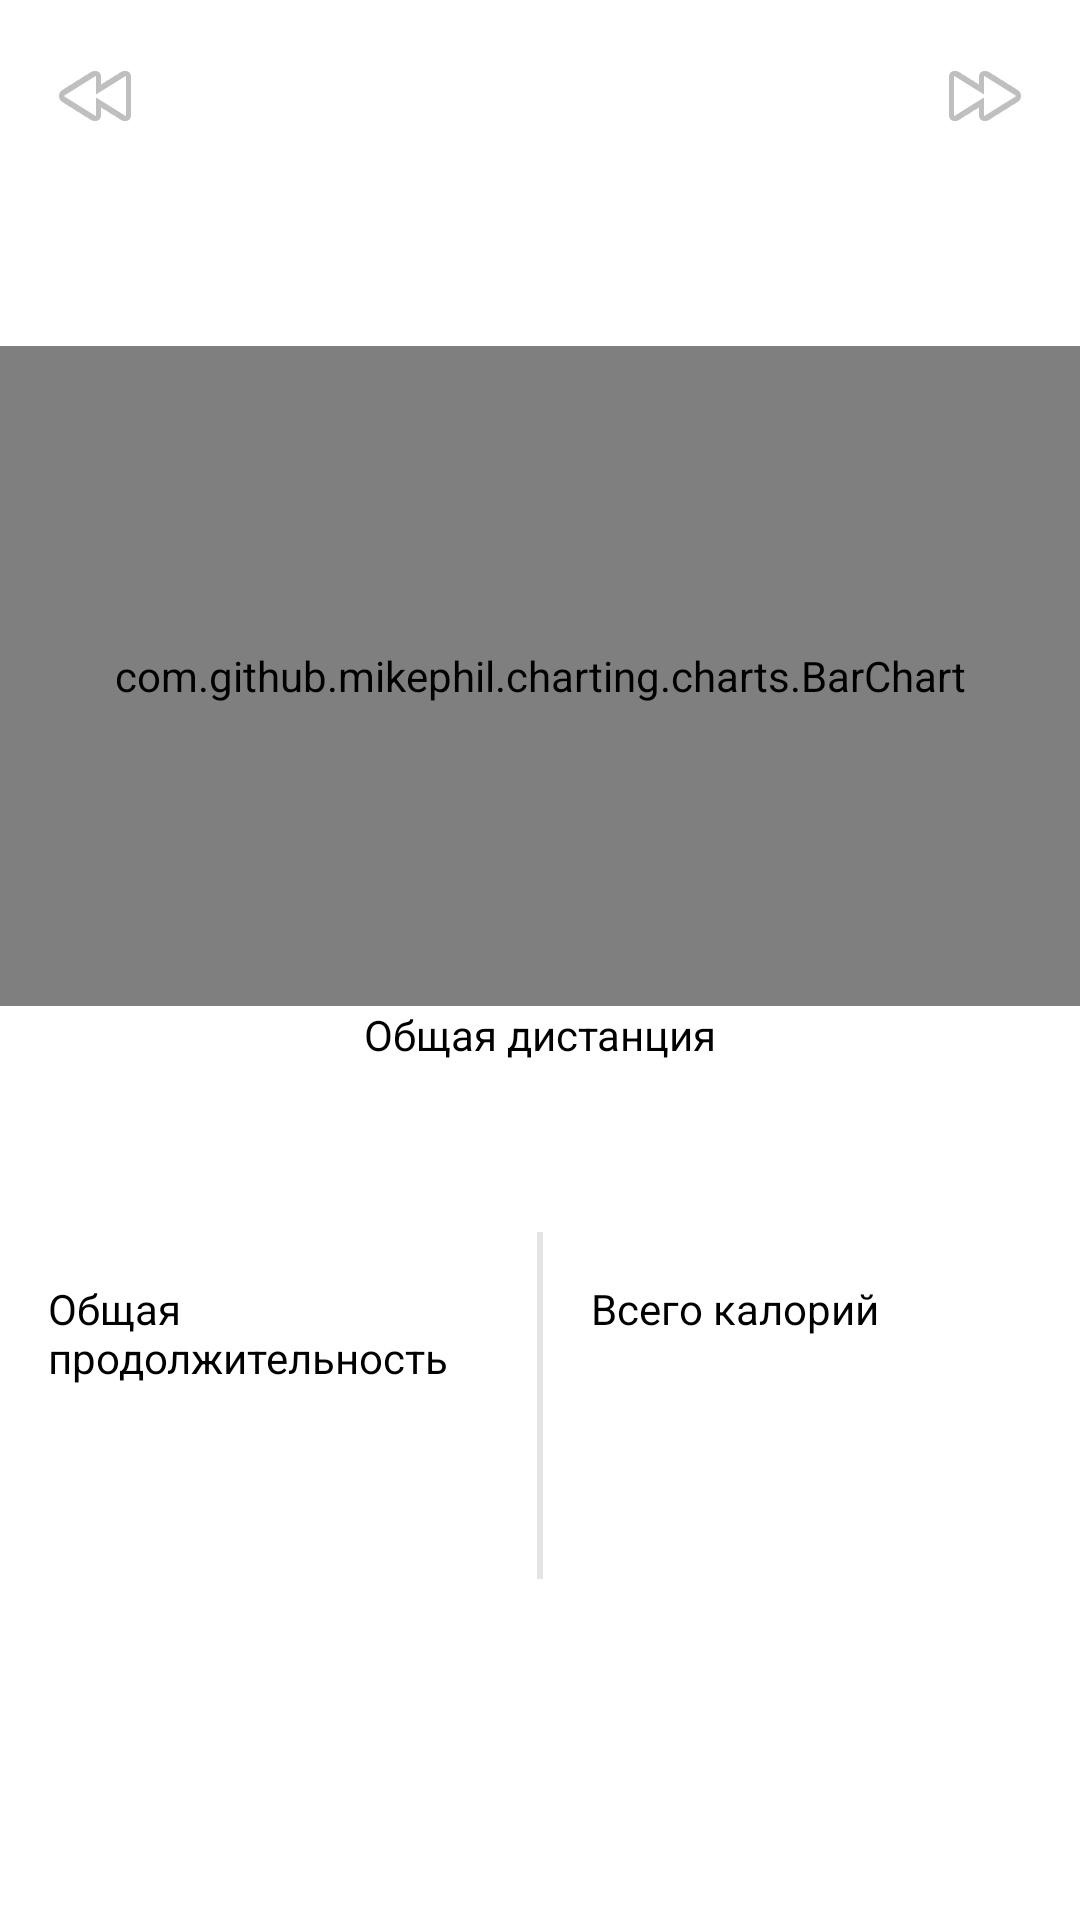

Here is an Android app screen rendered from its layout file. Give the layout XML and the strings, colors and styles it references.
<!-- AndroidManifest.xml: application theme AppTheme -->
<!-- res/layout/fragment_statistic.xml -->
<?xml version="1.0" encoding="utf-8"?>
<androidx.constraintlayout.widget.ConstraintLayout xmlns:android="http://schemas.android.com/apk/res/android"
    xmlns:app="http://schemas.android.com/apk/res-auto"
    xmlns:tools="http://schemas.android.com/tools"
    android:layout_width="match_parent"
    android:layout_height="wrap_content"
    android:background="@color/colorPrimary"
    android:orientation="vertical"
    tools:context=".Views.Fragments.StatisticFragment">

    <ScrollView
        android:layout_width="match_parent"
        android:layout_height="match_parent">

        <LinearLayout
            android:layout_width="match_parent"
            android:layout_height="wrap_content"
            android:orientation="vertical">

            <androidx.constraintlayout.widget.ConstraintLayout
                android:layout_width="match_parent"
                android:layout_height="wrap_content">

                <ImageButton
                    android:id="@+id/imageButton_previous"
                    android:layout_width="wrap_content"
                    android:layout_height="wrap_content"
                    android:layout_marginStart="16dp"
                    android:layout_marginTop="16dp"
                    android:layout_marginBottom="16dp"
                    android:background="@color/colorPrimary"
                    android:contentDescription="@string/arrow"
                    android:src="@android:drawable/ic_media_rew"
                    app:layout_constraintBottom_toBottomOf="parent"
                    app:layout_constraintStart_toStartOf="parent"
                    app:layout_constraintTop_toTopOf="parent" />

                <TextView
                    android:id="@+id/textView_date"
                    android:layout_width="wrap_content"
                    android:layout_height="wrap_content"
                    app:layout_constraintBottom_toBottomOf="@+id/imageButton_previous"
                    app:layout_constraintEnd_toStartOf="@+id/imageButton_next"
                    app:layout_constraintStart_toEndOf="@+id/imageButton_previous"
                    app:layout_constraintTop_toTopOf="@+id/imageButton_previous" />

                <ImageButton
                    android:id="@+id/imageButton_next"
                    android:layout_width="wrap_content"
                    android:layout_height="wrap_content"
                    android:layout_marginTop="16dp"
                    android:layout_marginEnd="16dp"
                    android:layout_marginBottom="16dp"
                    android:background="@color/colorPrimary"
                    android:contentDescription="@string/arrow"
                    android:src="@android:drawable/ic_media_ff"
                    app:layout_constraintBottom_toBottomOf="parent"
                    app:layout_constraintEnd_toEndOf="parent"
                    app:layout_constraintTop_toTopOf="parent" />

            </androidx.constraintlayout.widget.ConstraintLayout>

            <TextView
                android:id="@+id/textView_currentDate"
                android:layout_width="match_parent"
                android:layout_height="wrap_content"
                android:textAlignment="center" />

            <TextView
                android:id="@+id/textView_currentDistance"
                android:layout_width="match_parent"
                android:layout_height="wrap_content"
                android:textAlignment="center"
                android:textSize="24sp"
                android:textStyle="bold" />

            <com.github.mikephil.charting.charts.BarChart
                android:id="@+id/chart"
                android:layout_width="match_parent"
                android:layout_height="220dp" />

            <TextView
                android:id="@+id/textViewDistance"
                android:layout_width="match_parent"
                android:layout_height="wrap_content"
                android:text="@string/all_distance"
                android:textAlignment="center" />

            <TextView
                android:id="@+id/textView_distance"
                android:layout_width="match_parent"
                android:layout_height="wrap_content"
                android:textAlignment="center"
                android:textSize="30sp"
                android:textStyle="bold" />

            <androidx.constraintlayout.widget.ConstraintLayout
                android:layout_width="match_parent"
                android:layout_height="wrap_content">

                <TextView
                    android:id="@+id/textViewTime"
                    android:layout_width="0dp"
                    android:layout_height="wrap_content"
                    android:layout_marginStart="16dp"
                    android:layout_marginTop="32dp"
                    android:layout_marginEnd="16dp"
                    android:maxLines="2"
                    android:singleLine="false"
                    android:text="@string/all_duration"
                    android:textSize="14sp"
                    app:layout_constraintEnd_toStartOf="@+id/divider"
                    app:layout_constraintStart_toStartOf="parent"
                    app:layout_constraintTop_toTopOf="parent" />

                <TextView
                    android:id="@+id/textView_time"
                    android:layout_width="0dp"
                    android:layout_height="wrap_content"
                    android:layout_marginStart="16dp"
                    android:layout_marginTop="16dp"
                    android:layout_marginEnd="16dp"
                    android:layout_marginBottom="32dp"
                    android:textSize="24sp"
                    app:layout_constraintBottom_toBottomOf="parent"
                    app:layout_constraintEnd_toStartOf="@+id/divider"
                    app:layout_constraintStart_toStartOf="parent"
                    app:layout_constraintTop_toBottomOf="@+id/textViewTime" />

                <TextView
                    android:id="@+id/textViewCalories"
                    android:layout_width="0dp"
                    android:layout_height="wrap_content"
                    android:layout_marginStart="16dp"
                    android:layout_marginTop="32dp"
                    android:layout_marginEnd="16dp"
                    android:maxLines="2"
                    android:singleLine="false"
                    android:text="@string/all_calories"
                    android:textSize="14sp"
                    app:layout_constraintEnd_toEndOf="parent"
                    app:layout_constraintStart_toEndOf="@+id/divider"
                    app:layout_constraintTop_toTopOf="parent" />

                <TextView
                    android:id="@+id/textView_calories"
                    android:layout_width="0dp"
                    android:layout_height="wrap_content"
                    android:layout_marginStart="16dp"
                    android:layout_marginTop="16dp"
                    android:layout_marginEnd="16dp"
                    android:layout_marginBottom="32dp"
                    android:textSize="24sp"
                    app:layout_constraintBottom_toBottomOf="parent"
                    app:layout_constraintEnd_toEndOf="parent"
                    app:layout_constraintStart_toEndOf="@+id/divider"
                    app:layout_constraintTop_toBottomOf="@+id/textViewTime"
                    app:layout_constraintVertical_bias="0.0" />

                <View
                    android:id="@+id/divider"
                    android:layout_width="2dp"
                    android:layout_height="0dp"
                    android:layout_marginTop="16dp"
                    android:layout_marginBottom="16dp"
                    android:background="@color/colorBackgroung"
                    app:layout_constraintBottom_toBottomOf="parent"
                    app:layout_constraintEnd_toEndOf="parent"
                    app:layout_constraintStart_toStartOf="parent"
                    app:layout_constraintTop_toTopOf="parent" />
            </androidx.constraintlayout.widget.ConstraintLayout>
        </LinearLayout>
    </ScrollView>

</androidx.constraintlayout.widget.ConstraintLayout>
<!-- resources referenced by this layout -->
<resources>
  <color name="colorBackgroung">#E4E4E4</color>
  <color name="colorPrimary">#FFFFFF</color>
  <string name="all_calories">Всего калорий</string>
  <string name="all_distance">Общая дистанция</string>
  <string name="all_duration">Общая продолжительность</string>
  <string name="arrow">Стрелка</string>
  <style name="AppTheme" parent="Theme.AppCompat.Light.DarkActionBar">
          
          <item name="colorPrimary">@color/colorPrimary</item>
          <item name="colorPrimaryDark">@color/colorPrimaryDark</item>
          <item name="colorAccent">@color/colorAccent</item>
          <item name="android:colorBackground">@color/colorBackgroung</item>
          <item name="windowActionBar">false</item>
          <item name="windowNoTitle">true</item>
          <item name="android:textColor">@color/textColor</item>
      </style>
  <color name="colorPrimaryDark">#E4E4E4</color>
  <color name="colorAccent">#C90000</color>
  <color name="textColor">#000000</color>
</resources>
